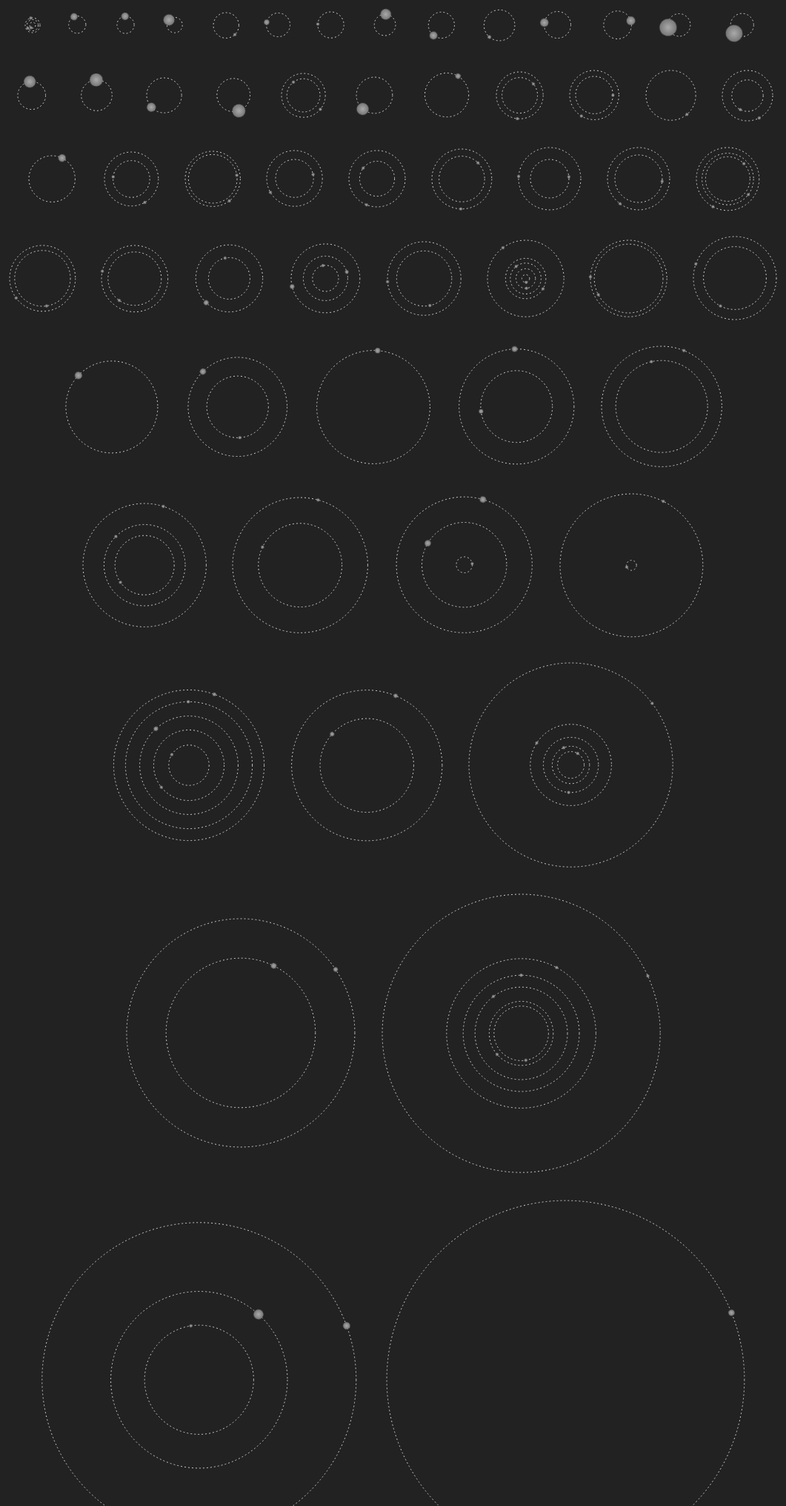
D3 v3 page, settled after 480 driven frames (8 s of simulated time); the page loaded 1 data file(s).



// Scales for semimajor axis, planet radius, and planet period.
var x = d3.scaleLinear().range([0, 400]),
    r = d3.scaleLinear().domain([4, 40]).range([4 * .5, 40 * .5]).clamp(true),
    t = d3.scaleLinear().range([0, 1]);

    console.log("r1", r(1))
    console.log("r2",r(15))
    console.log("r2",r(1100))
    
var padding = 16;

// Detect the appropriate vendor prefix.
var prefix = "-webkit-transform" in document.body.style ? "-webkit-"
    : "-moz-transform" in document.body.style ? "-moz-"
    : "";


d3.csv("planets.csv")
.then(function( planets) { 
    
//  d3.csv("planets.csv", type, function(error, planets) {
  var systems = d3.nest()
      .key(function(d) { return d.id; })
      .entries(planets);

  systems.forEach(function(s) {
    s.values.forEach(function(p) { p.system = s; });
    s.radius = d3.max(s.values, function(p) { return x(p.semimajor_axis) + r(p.planet_radius); }) + padding;
  });

  systems.sort(function(a, b) {
    return a.radius - b.radius;
  });

  var system = d3.select("body").selectAll(".system")
      .data(systems)
    .enter().append("div")
      .attr("class", "system")
      .style("width", function(d) { return d.radius * 2 + "px"; })
      .style("height", function(d) { return d.radius * 2 + "px"; });

  system.append("svg")
      .attr("class", "orbit")
      .attr("width", function(d) { return d.radius * 2; })
      .attr("height", function(d) { return d.radius * 2; })
    .append("g")
      .attr("transform", function(d) { return "translate(" + d.radius + "," + d.radius + ")"; })
    .selectAll("circle")
      .data(function(d) { return d.values; })
    .enter().append("circle")
      .attr("r", function(d) { return x(d.semimajor_axis); });

  system.selectAll(".planet")
      .data(function(d) { return d.values; })
    .enter().append("svg")
      .attr("class", "planet")
      .attr("width", function(d) { return d.system.radius * 2; })
      .attr("height", function(d) { return d.system.radius * 2; })
      .style(prefix + "animation-duration", function(d) { return t(d.period) + "s"; })
      .style(prefix + "transform-origin", function(d) { return d.system.radius + "px " + d.system.radius + "px"; })
    .append("circle")
      .attr("transform", function(d) { return "translate(" + d.system.radius + "," + d.system.radius + ")"; })
      .attr("cx", function(d) { return x(d.semimajor_axis); })
      .attr("r", function(d) { 
          console.log("Planet radius = ", r(d.planet_radius) )
          return r(d.planet_radius); });
});

function type(d) {
  d.period = +d.period;
  d.planet_radius = +d.planet_radius;
  d.semimajor_axis = +d.semimajor_axis;
  d.stellar_radius = +d.stellar_radius;
  return d;
}



### data: planets.csv
period, planet_radius, semimajor_axis, stellar_radius, stellar_teff, id, planet_name
0.453, 3.19, 0.01, 0.681, 4188, 42, c
0.743, 0.86, 0.013, 0.524, 4061, 32, f
0.837, 1.38, 0.017, 1, 5627, 10, b
1.214, 3.46, 0.019, 0.681, 4188, 42, b
1.865, 3.08, 0.025, 0.681, 4188, 42, d
1.486, 14.82, 0.026, 1.048, 5787, 17, b
1.593, 1.67, 0.027, 1.012, 5777, 9, d
2.455, 9.85, 0.029, 0.531, 4098, 45, b
1.856, 9.4, 0.029, 0.89, 5731, 41, b
2.896, 1.11, 0.033, 0.524, 4061, 32, e
2.471, 14.4, 0.036, 1.06, 5814, 1, b
1.764, 23, 0.038, 2.7, 9071, 13, b
2.205, 22.3, 0.039, 2.71, 6264, 2, b
3.247, 7.1, 0.04, 0.87, 5442, 44, b
2.786, 1.72, 0.043, 2.04, 6131, 21, b
3.214, 3.72, 0.044, 1.27, 5858, 4, b
3.505, 1.82, 0.044, 0.978, 5385, 18, b
3.024, 10.56, 0.044, 1.201, 6082, 43, b
3.696, 1.97, 0.045, 0.939, 5443, 20, b
3.235, 11.07, 0.045, 1.082, 5826, 6, b
3.905, 11.7, 0.047, 0.82, 5595, 71, b
3.522, 15.9, 0.047, 1.56, 6025, 8, b
3.548, 17.4, 0.052, 2.02, 6297, 5, b
4.888, 4.68, 0.052, 0.742, 4766, 3, b
5.901, 2.15, 0.052, 0.524, 4061, 32, b
4.778, 2.14, 0.053, 0.888, 5190, 48, b
5.715, 0.0188, 0.0553, 0.63, 5555, 62, b
4.438, 17.6, 0.056, 1.38, 6011, 12, b
5.912, 2.17, 0.056, 0.638, 4663, 28, b
4.943, 11.97, 0.059, 1.09, 5786, 15, b
5.729, 2.23, 0.059, 0.74, 5294, 57, b
7.204, 2.71, 0.06, 0.525, 4069, 49, b
4.885, 16.1, 0.061, 1.78, 5934, 7, b
5.399, 2.53, 0.062, 1.242, 5793, 68, b
6.098, 0.91, 0.063, 0.939, 5443, 20, e
8.011, 2.09, 0.063, 0.498, 3855, 54, b
242.5, 1.71, 0.064, 0.93, 5638, 69, c
7.877, 2.21, 0.065, 0.548, 4222, 52, b
8.752, 1.99, 0.068, 0.524, 4061, 32, c
5.668, 1.83, 0.068, 1.82, 5904, 33, b
6.239, 3.4, 0.07, 1.66, 6103, 25, b
6.873, 7, 0.074, 1.07, 6354, 40, b
8.986, 2.02, 0.074, 0.638, 4663, 28, c
7.642, 4.75, 0.075, 0.978, 5385, 18, c
7.132, 2.2, 0.075, 1.47, 6180, 60, b
7.107, 1.95, 0.077, 1.87, 6142, 23, b
6.79, 10, 0.078, 1.63, 6395, 14, b
10.91, 2.54, 0.079, 0.525, 4069, 49, c
8.145, 2.8, 0.08, 1.12, 6043, 24, b
7.813, 2.2, 0.082, 1.88, 6058, 50, b
12.07, 1.23, 0.083, 0.498, 3855, 54, c
9.287, 2.53, 0.084, 0.857, 5541, 19, b
9.674, 3.15, 0.085, 0.888, 5190, 48, c
8.919, 2.4, 0.087, 1.47, 6180, 60, c
12.28, 3.08, 0.09, 0.577, 4486, 26, b
9.605, 1.11, 0.091, 1.242, 5793, 68, c
10.3, 1.72, 0.092, 1.06, 5685, 11, b
12.44, 0.0077, 0.0929, 0.63, 5555, 62, c
10.22, 2.6, 0.093, 1.09, 6082, 58, b
10.85, 3.17, 0.093, 0.939, 5443, 20, c
... 64 more rows